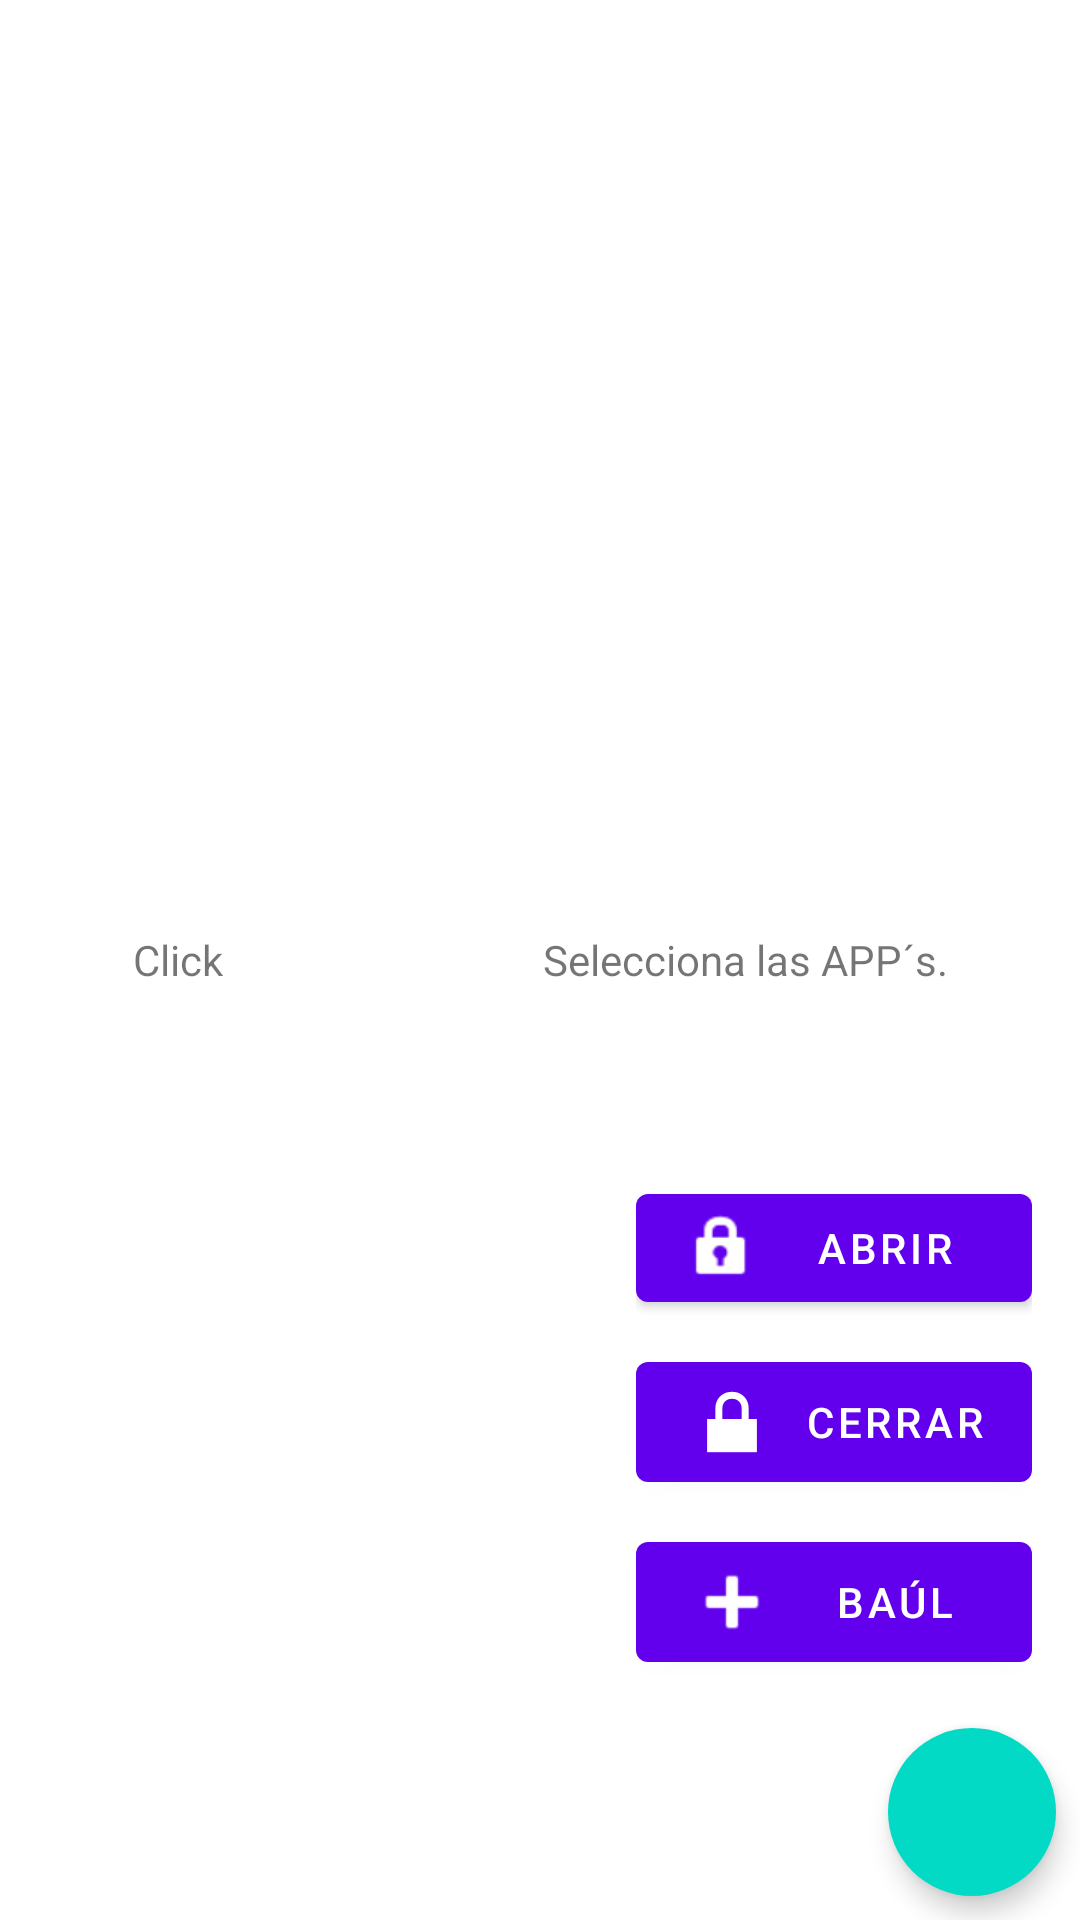

Produce the Android XML layout that renders to this screen, including the resource entries it uses.
<!-- AndroidManifest.xml: application theme AppTheme -->
<!-- res/layout/activity_main.xml -->
<?xml version="1.0" encoding="utf-8"?>
<androidx.constraintlayout.widget.ConstraintLayout xmlns:android="http://schemas.android.com/apk/res/android"
    xmlns:app="http://schemas.android.com/apk/res-auto"
    xmlns:tools="http://schemas.android.com/tools"
    android:id="@+id/main_layout"
    android:layout_width="match_parent"
    android:layout_height="match_parent"
    tools:context="za.co.mitchwongho.example.esp32.alerts.MainActivity">

    <LinearLayout
        android:layout_width="wrap_content"
        android:layout_height="wrap_content"
        android:gravity="center"
        android:orientation="horizontal"
        app:layout_constraintBottom_toBottomOf="parent"
        app:layout_constraintEnd_toEndOf="parent"
        app:layout_constraintHorizontal_bias="0.5"
        app:layout_constraintStart_toStartOf="parent"
        app:layout_constraintTop_toTopOf="parent"
        app:layout_constraintVertical_bias="0.5">

        <TextView
            android:layout_width="wrap_content"
            android:layout_height="wrap_content"
            android:gravity="center"
            android:text="Click " />

        <ImageView
            android:layout_width="100dp"
            android:layout_height="100dp"
            android:src="@drawable/logo_bravo"
            android:contentDescription="Logo Bravo" />

        <TextView
            android:layout_width="wrap_content"
            android:layout_height="wrap_content"
            android:gravity="center"
            android:text=" Selecciona las APP´s." />

    </LinearLayout>

    <LinearLayout
        android:id="@+id/remote_container"
        android:layout_width="wrap_content"
        android:layout_height="wrap_content"
        android:layout_margin="16dp"
        android:orientation="vertical"
        app:layout_constraintBottom_toTopOf="@id/fab"
        app:layout_constraintRight_toRightOf="parent">

        <com.google.android.material.button.MaterialButton
            android:id="@+id/btn_open"
            android:layout_width="match_parent"
            android:layout_height="wrap_content"
            android:layout_marginBottom="8dp"
            android:text="ABRIR"
            app:icon="@android:drawable/ic_lock_idle_lock" />

        <com.google.android.material.button.MaterialButton
            android:id="@+id/btn_close"
            android:layout_width="match_parent"
            android:layout_height="wrap_content"
            android:layout_marginBottom="8dp"
            android:text="CERRAR"
            app:icon="@android:drawable/ic_lock_lock" />

        <com.google.android.material.button.MaterialButton
            android:id="@+id/btn_trunk"
            android:layout_width="match_parent"
            android:layout_height="wrap_content"
            android:text="BAÚL"
            app:icon="@android:drawable/ic_input_add" />

    </LinearLayout>

    <com.google.android.material.floatingactionbutton.FloatingActionButton
        android:id="@+id/fab"
        android:layout_width="wrap_content"
        android:layout_height="wrap_content"
        android:layout_margin="8dp"
        android:src="@drawable/logo_bravo"
        app:borderWidth="0dp"
        app:elevation="5dp"
        app:layout_constraintBottom_toBottomOf="parent"
        app:layout_constraintRight_toRightOf="parent"
        app:rippleColor="@color/colorPrimaryDark" />

</androidx.constraintlayout.widget.ConstraintLayout>
<!-- resources referenced by this layout -->
<resources>
  <style name="AppTheme" parent="Theme.MaterialComponents.Light.DarkActionBar">
          
          <item name="colorPrimary">@color/colorPrimary</item>
          <item name="colorPrimaryDark">@color/colorPrimaryDark</item>
          <item name="colorAccent">@color/colorAccent</item>
          <item name="android:windowBackground">@color/colorWindowBackground</item>
      </style>
  <!-- not gathered from this repository: default colours our renderer supplied (Android Studio template values) -->
  <color name="colorPrimary">#FF6200EE</color>
  <color name="colorPrimaryDark">#FF3700B3</color>
  <color name="colorAccent">#FF03DAC5</color>
</resources>
